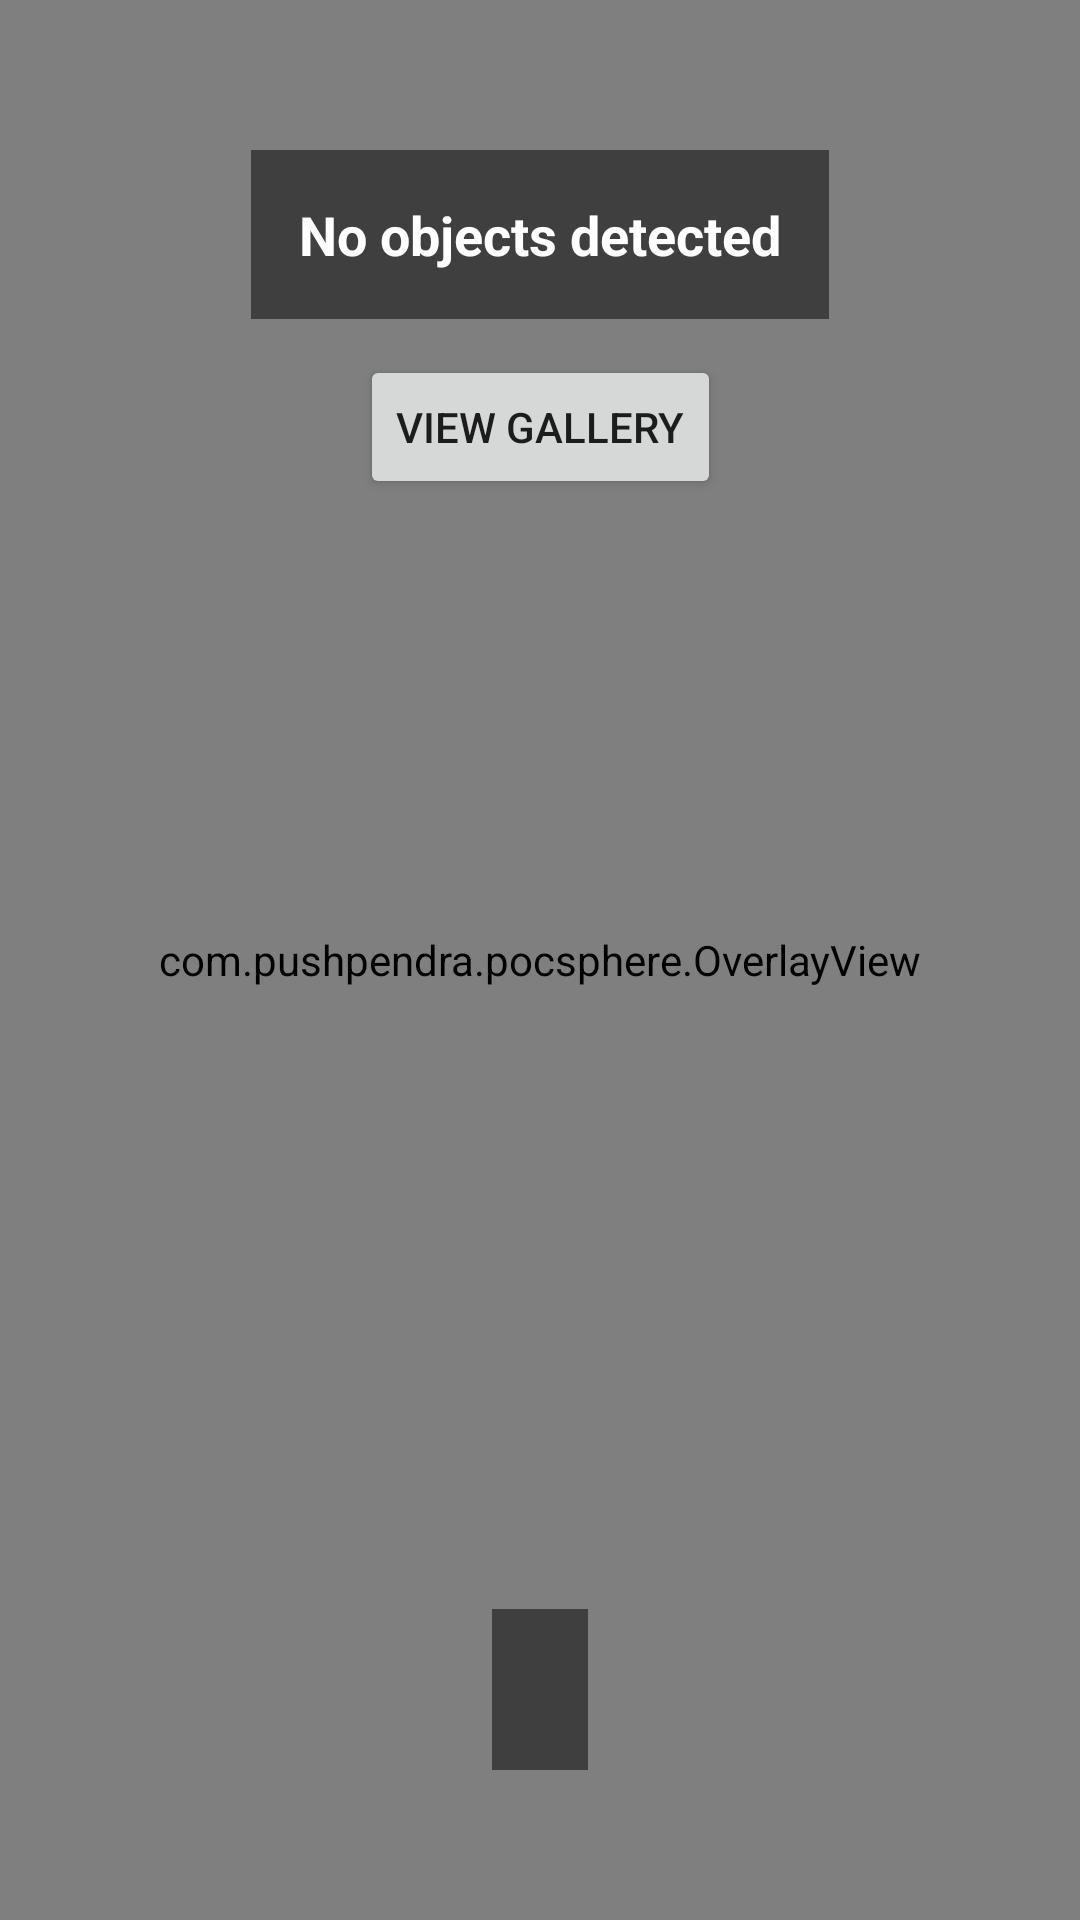

Here is an Android app screen rendered from its layout file. Give the layout XML and the strings, colors and styles it references.
<!-- AndroidManifest.xml: activity theme Theme.POCSphere -->
<!-- res/layout/activity_main.xml -->
<?xml version="1.0" encoding="utf-8"?>
<androidx.constraintlayout.widget.ConstraintLayout xmlns:android="http://schemas.android.com/apk/res/android"
    xmlns:app="http://schemas.android.com/apk/res-auto"
    xmlns:tools="http://schemas.android.com/tools"
    android:layout_width="match_parent"
    android:layout_height="match_parent"
    tools:context=".MainActivity">

    <androidx.camera.view.PreviewView
        android:id="@+id/viewFinder"
        android:layout_width="match_parent"
        android:layout_height="match_parent"
        app:layout_constraintBottom_toBottomOf="parent"
        app:layout_constraintEnd_toEndOf="parent"
        app:layout_constraintStart_toStartOf="parent"
        app:layout_constraintTop_toTopOf="parent" />

    <com.pushpendra.pocsphere.OverlayView
        android:id="@+id/overlayView"
        android:layout_width="match_parent"
        android:layout_height="match_parent" />

    
    <TextView
        android:id="@+id/detectionText"
        android:layout_width="wrap_content"
        android:layout_height="wrap_content"
        android:layout_marginTop="50dp"
        android:background="#80000000"
        android:padding="16dp"
        android:text="No objects detected"
        android:textColor="#FFFFFF"
        android:textSize="18sp"
        android:textStyle="bold"
        app:layout_constraintEnd_toEndOf="parent"
        app:layout_constraintStart_toStartOf="parent"
        app:layout_constraintTop_toTopOf="parent" />

    
    <TextView
        android:id="@+id/captureStatusText"
        android:layout_width="wrap_content"
        android:layout_height="wrap_content"
        android:layout_marginBottom="50dp"
        android:background="#80000000"
        android:padding="16dp"
        android:text=""
        android:textColor="#FFFFFF"
        android:textSize="16sp"
        app:layout_constraintBottom_toBottomOf="parent"
        app:layout_constraintEnd_toEndOf="parent"
        app:layout_constraintStart_toStartOf="parent" />

    <Button
        android:id="@+id/galleryButton"
        android:layout_width="wrap_content"
        android:layout_height="wrap_content"
        android:text="View Gallery"
        android:layout_marginTop="12dp"
        app:layout_constraintTop_toBottomOf="@id/detectionText"
        app:layout_constraintStart_toStartOf="parent"
        app:layout_constraintEnd_toEndOf="parent" />

</androidx.constraintlayout.widget.ConstraintLayout>
<!-- resources referenced by this layout -->
<resources>
  <style name="Theme.POCSphere" parent="Theme.MaterialComponents.DayNight.DarkActionBar">
          
          <item name="colorPrimary">@color/purple_500</item>
          <item name="colorPrimaryVariant">@color/purple_700</item>
          <item name="colorOnPrimary">@color/white</item>
          
          <item name="colorSecondary">@color/teal_200</item>
          <item name="colorSecondaryVariant">@color/teal_700</item>
          <item name="colorOnSecondary">@color/black</item>
          
          <item name="android:statusBarColor">?attr/colorPrimaryVariant</item>
          
      </style>
  <!-- not gathered from this repository: default colours our renderer supplied (Android Studio template values) -->
  <color name="purple_500">#FF6200EE</color>
  <color name="purple_700">#FF3700B3</color>
  <color name="teal_200">#FF03DAC5</color>
  <color name="teal_700">#FF018786</color>
  <color name="black">#FF000000</color>
  <color name="white">#FFFFFFFF</color>
</resources>
